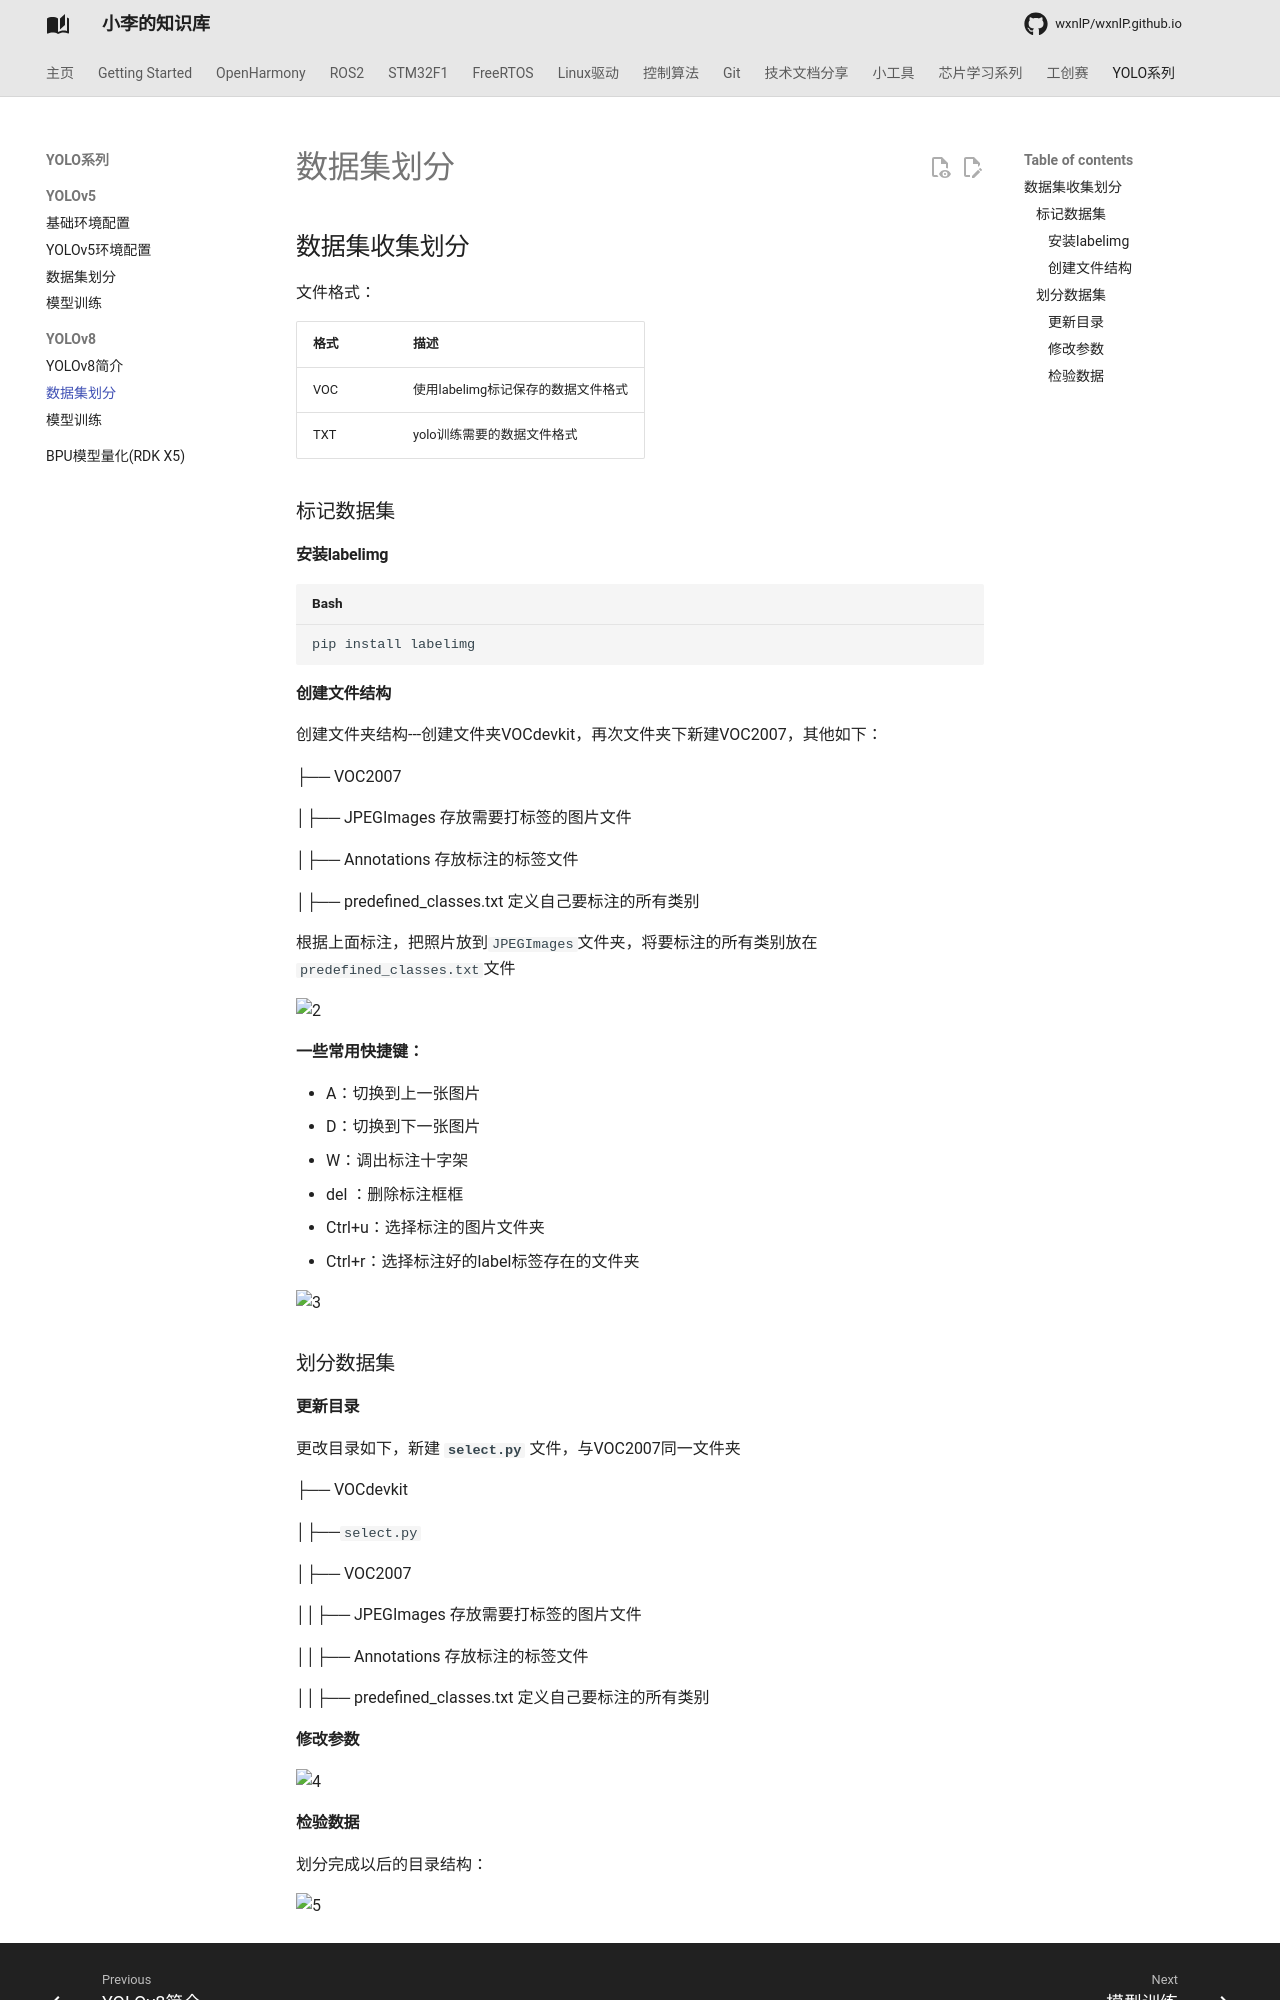

repository: wxnlP/wxnlP.github.io · page: study/YOLOv8/YOLOv8-2/index.html · generator: mkdocs

---
comments: true
---

## 数据集收集划分

文件格式：

| 格式 | 描述                               |
| ---- | ---------------------------------- |
| VOC  | 使用labelimg标记保存的数据文件格式 |
| TXT  | yolo训练需要的数据文件格式         |

### 标记数据集

#### 安装labelimg

```shell
pip install labelimg
```

#### 创建文件结构

创建文件夹结构---创建文件夹VOCdevkit，再次文件夹下新建VOC2007，其他如下：

├── VOC2007

│├── JPEGImages  存放需要打标签的图片文件

│├── Annotations  存放标注的标签文件

│├── predefined_classes.txt  定义自己要标注的所有类别

根据上面标注，把照片放到`JPEGImages`文件夹，将要标注的所有类别放在`predefined_classes.txt`文件

![2](https://tonmoon.obs.cn-east-3.myhuaweicloud.com/img/tonmoon/2.PNG)

**一些常用快捷键：**

- A：切换到上一张图片
- D：切换到下一张图片
- W：调出标注十字架
- del ：删除标注框框
- Ctrl+u：选择标注的图片文件夹
- Ctrl+r：选择标注好的label标签存在的文件夹

![3](https://tonmoon.obs.cn-east-3.myhuaweicloud.com/img/tonmoon/3.png)

### 划分数据集

#### 更新目录

更改目录如下，新建 **`select.py`** 文件，与VOC2007同一文件夹

├── VOCdevkit

│├──`select.py`

│├── VOC2007

││├── JPEGImages  存放需要打标签的图片文件

││├── Annotations  存放标注的标签文件

││├── predefined_classes.txt  定义自己要标注的所有类别

#### 修改参数

![4](https://tonmoon.obs.cn-east-3.myhuaweicloud.com/img/tonmoon/4.png)
